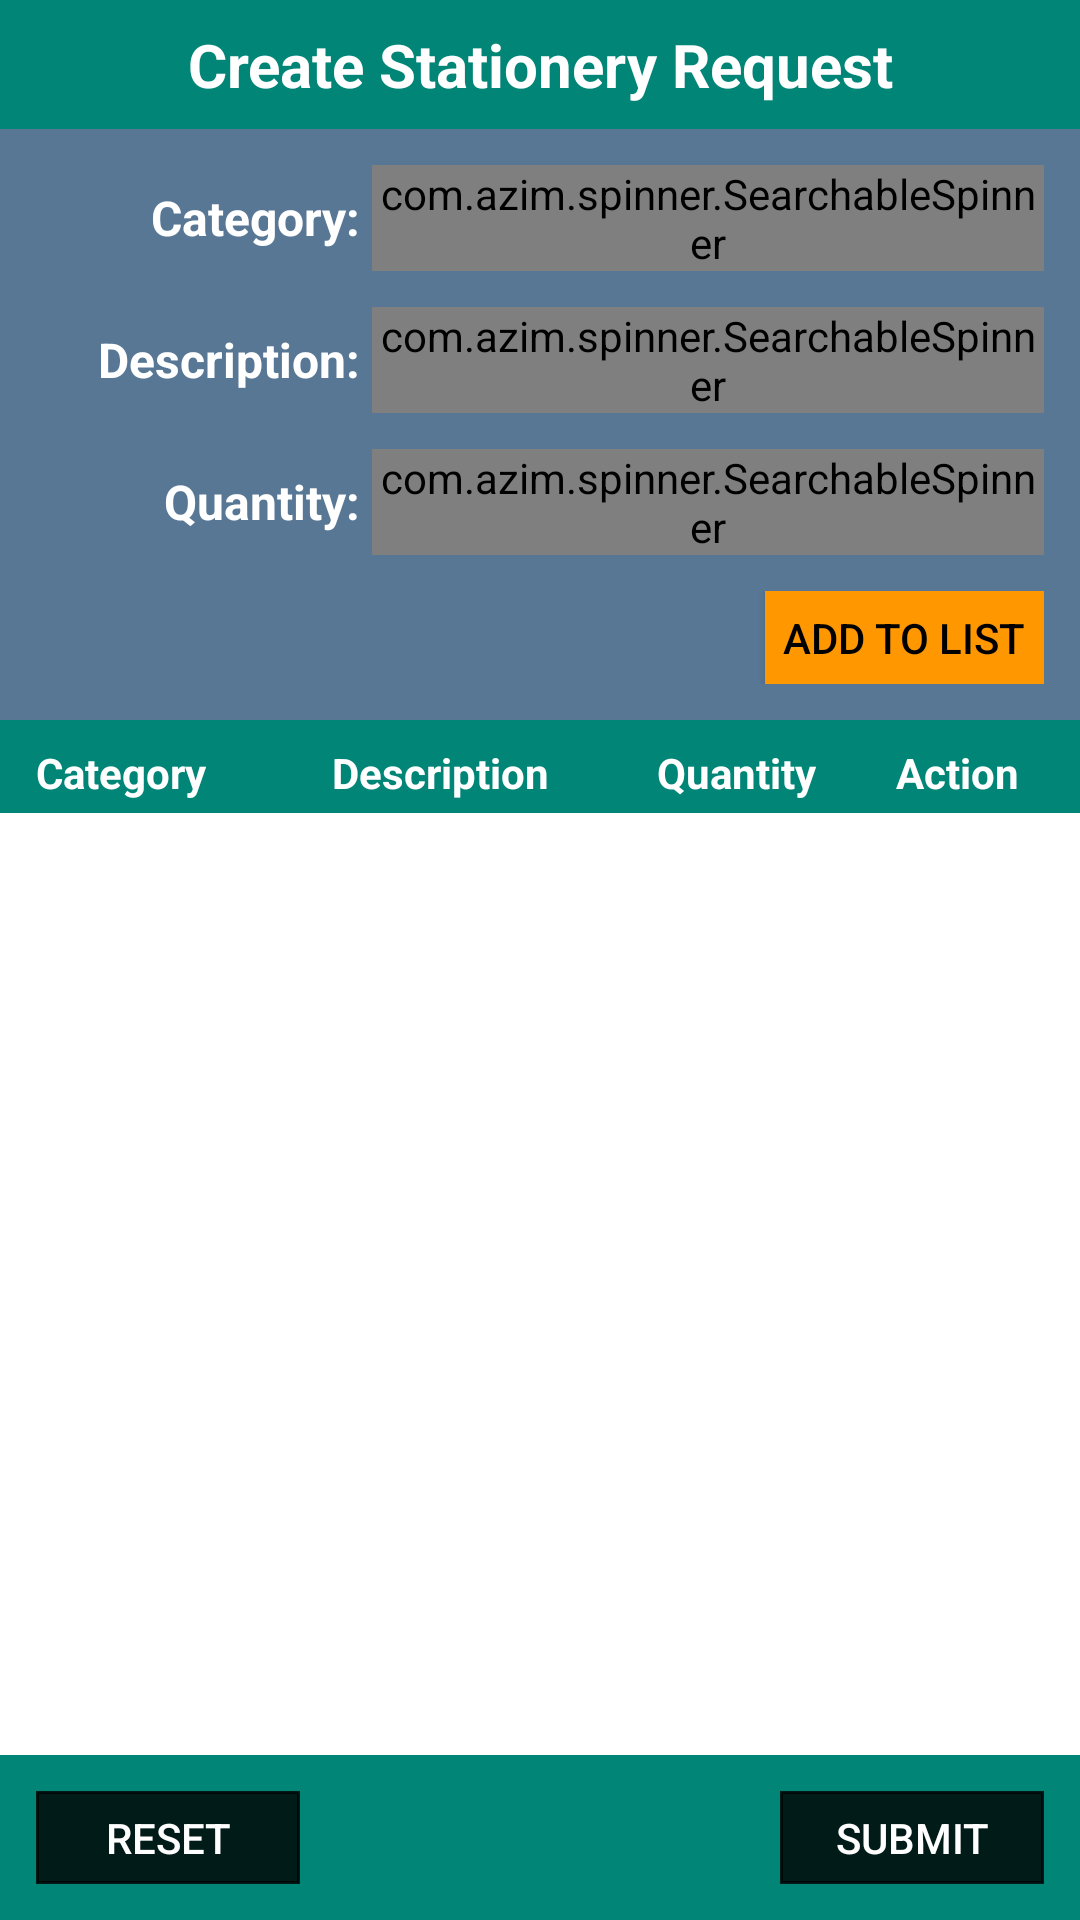

Write the Android layout XML for this screen, with the resource values it uses.
<!-- AndroidManifest.xml: application theme AppTheme -->
<!-- res/layout/requisition_fragment.xml -->
<?xml version="1.0" encoding="utf-8"?>
<LinearLayout xmlns:android="http://schemas.android.com/apk/res/android"
              xmlns:app="http://schemas.android.com/apk/res-auto"
              android:layout_width="match_parent"
              android:layout_height="match_parent"
              android:background="@color/colorPrimary"
              android:orientation="vertical">

    <TextView
        android:id="@+id/requestheader"
        android:layout_width="match_parent"
        android:layout_height="wrap_content"
        android:padding="8dp"
        android:text="Create Stationery Request"
        android:textAlignment="center"
        android:textColor="#FFF"
        android:textSize="20dp"
        android:textStyle="bold"/>

    <LinearLayout
        android:layout_width="match_parent"
        android:layout_height="wrap_content"
        android:background="@color/dark"
        android:orientation="horizontal"
        android:paddingStart="12dp"
        android:paddingTop="12dp"
        android:paddingEnd="12dp">
        <TextView
            android:layout_width="0dp"
            android:layout_height="wrap_content"
            android:layout_gravity="center_vertical"
            android:layout_weight="1"
            android:gravity="end"
            android:text="Category: "
            android:textColor="#FFF"
            android:textSize="16sp"
            android:textStyle="bold"/>

        <com.azim.spinner.SearchableSpinner
            android:id="@+id/spnCategory"
            android:layout_width="0dp"
            android:layout_height="wrap_content"
            android:layout_weight="2"
            android:textSize="14sp"/>
    </LinearLayout>
    <LinearLayout
        android:layout_width="match_parent"
        android:layout_height="wrap_content"
        android:background="@color/dark"
        android:orientation="horizontal"
        android:paddingStart="12dp"
        android:paddingTop="12dp"
        android:paddingEnd="12dp">
        <TextView
            android:layout_width="0dp"
            android:layout_height="wrap_content"
            android:layout_gravity="center_vertical"
            android:layout_weight="1"
            android:gravity="end"
            android:text="Description: "
            android:textColor="#FFF"
            android:textSize="16sp"
            android:textStyle="bold"/>

        <com.azim.spinner.SearchableSpinner
            android:id="@+id/spnDescription"
            android:layout_width="0dp"
            android:layout_height="wrap_content"
            android:layout_weight="2"
            android:textSize="14sp"/>

    </LinearLayout>
    <LinearLayout
        android:layout_width="match_parent"
        android:layout_height="wrap_content"
        android:background="@color/dark"
        android:orientation="horizontal"
        android:paddingStart="12dp"
        android:paddingTop="12dp"
        android:paddingEnd="12dp">
        <TextView
            android:layout_width="0dp"
            android:layout_height="wrap_content"
            android:layout_gravity="center_vertical"
            android:layout_weight="1"
            android:gravity="end"
            android:text="Quantity: "
            android:textColor="#FFF"
            android:textSize="16sp"
            android:textStyle="bold"/>

        <com.azim.spinner.SearchableSpinner
            android:id="@+id/spnQuantity"
            android:layout_width="0dp"
            android:layout_height="wrap_content"
            android:layout_weight="2"
            android:textSize="14sp"/>

    </LinearLayout>
    <LinearLayout
        android:layout_width="match_parent"
        android:layout_height="wrap_content"
        android:background="@color/dark"
        android:gravity="end"
        android:orientation="horizontal"
        android:padding="12dp">
        <Button
            android:id="@+id/btnAdd"
            android:layout_width="wrap_content"
            android:layout_height="wrap_content"
            android:background="@drawable/bg_button_green"
            android:minHeight="20dp"
            android:padding="6dp"
            android:text="Add to List"
            android:textColor="@android:color/black"/>

    </LinearLayout>

    <LinearLayout android:layout_width="match_parent"
                  android:layout_height="wrap_content"
                  android:layout_marginTop="4dp"
                  android:background="@color/colorPrimary"
                  android:paddingTop="4dp"
                  android:paddingBottom="4dp">
        <TextView
            android:layout_width='wrap_content'
            android:layout_height="wrap_content"
            android:layout_weight="2"
            android:gravity="center"
            android:text="Category"
            android:textColor="#FFF"
            android:textStyle="bold"/>
        <TextView
            android:layout_width='wrap_content'
            android:layout_height="wrap_content"
            android:layout_weight="5"
            android:gravity="center"
            android:text="Description"
            android:textColor="#FFF"
            android:textStyle="bold"/>
        <TextView
            android:layout_width='wrap_content'
            android:layout_height="wrap_content"
            android:layout_weight="1"
            android:gravity="center"
            android:text="Quantity"
            android:textColor="#FFF"
            android:textStyle="bold"/>
        <TextView
            android:layout_width="70dp"
            android:layout_height="wrap_content"
            android:layout_weight="1"
            android:gravity="center"
            android:text="Action"
            android:textColor="#FFF"
            android:textStyle="bold"/>
    </LinearLayout>
    <RelativeLayout
        android:layout_width="match_parent"
        android:layout_height="match_parent"
        android:layout_weight="1">

        <androidx.recyclerview.widget.RecyclerView
            android:id="@+id/recyclerView"
            android:layout_width="match_parent"
            android:layout_height="match_parent"
            android:background="@android:color/white"></androidx.recyclerview.widget.RecyclerView>
    </RelativeLayout>
    <LinearLayout
        android:layout_width="match_parent"
        android:layout_height="wrap_content"
        android:gravity="end"
        android:orientation="horizontal"
        android:padding="12dp">
        <Button
            android:id="@+id/btnReset"
            android:layout_width="wrap_content"
            android:layout_height="wrap_content"
            android:layout_gravity="start"
            android:background="@drawable/bg_button_red"
            android:minHeight="20dp"
            android:padding="6dp"
            android:text="Reset"
            android:textColor="@android:color/white"/>
        <Space
            android:layout_width="wrap_content"
            android:layout_height="wrap_content"
            android:layout_weight="1"/>
        <Button
            android:id="@+id/btnSubmit"
            android:layout_width="wrap_content"
            android:layout_height="wrap_content"
            android:layout_gravity="end"
            android:background="@drawable/bg_button_blue"
            android:minHeight="20dp"
            android:padding="6dp"
            android:text="Submit"
            android:textColor="@android:color/white"/>
    </LinearLayout>
</LinearLayout>
<!-- resources referenced by this layout -->
<resources>
  <color name="colorPrimary">#008577</color>
  <color name="dark">#587795</color>
  <!-- drawable bg_button_blue (drawable) -->
  <?xml version="1.0" encoding="utf-8"?>
  <selector xmlns:android="http://schemas.android.com/apk/res/android" xmlns:app="http://schemas.android.com/apk/res-auto">
  <item android:state_pressed="true">
      <shape>
          <gradient android:startColor="#CC000000" android:endColor="#CC000000" android:angle="180"/>
          <stroke android:width="1dp" android:color="#CC000000"/>
          
      </shape>
  </item>
  <item>
      <shape>
          <gradient android:startColor="#CC000000" android:endColor="#CC000000" android:angle="270"/>
          <stroke android:width="1dp" android:color="#CC000000"/>
          
      </shape>
  </item>
  </selector>
  <!-- drawable bg_button_green (drawable) -->
  <?xml version="1.0" encoding="utf-8"?>
  <selector xmlns:android="http://schemas.android.com/apk/res/android" xmlns:app="http://schemas.android.com/apk/res-auto">
      <item android:state_pressed="true">
          <shape>
              <gradient android:startColor="#FF9800" android:endColor="#FF9800" android:angle="180"/>
              <stroke android:width="1dp" android:color="#FF9800"/>
              
          </shape>
      </item>
      <item>
          <shape>
              <gradient android:startColor="#FF9800" android:endColor="#FF9800" android:angle="270"/>
              <stroke android:width="1dp" android:color="#FF9800"/>
              
          </shape>
      </item>
  </selector>
  <!-- drawable bg_button_red (drawable) -->
  <?xml version="1.0" encoding="utf-8"?>
  <selector xmlns:android="http://schemas.android.com/apk/res/android" xmlns:app="http://schemas.android.com/apk/res-auto">
      <item android:state_pressed="true">
          <shape>
              <gradient android:startColor="#CC000000" android:endColor="#CC000000" android:angle="180"/>
              <stroke android:width="1dp" android:color="#CC000000"/>
              
          </shape>
      </item>
      <item>
          <shape>
              <gradient android:startColor="#CC000000" android:endColor="#CC000000" android:angle="270"/>
              <stroke android:width="1dp" android:color="#CC000000"/>
              
          </shape>
      </item>
  </selector>
  <style name="AppTheme" parent="Theme.AppCompat.Light.NoActionBar">
          
          <item name="colorPrimary">@color/colorPrimary</item>
          <item name="colorPrimaryDark">@color/colorPrimaryDark</item>
          <item name="colorAccent">@color/colorAccent</item>
  
          <item name="sublimePickerStyle">@style/SPDefaultImpl</item>
      </style>
  <color name="colorPrimaryDark">#00574B</color>
  <color name="colorAccent">#D81B60</color>
  <style name="SPDefaultImpl" parent="SublimePickerStyleLight">
          <item name="colorAccent">#FF0000</item>
          <item name="colorPrimaryDark">#FF0000</item>
          <item name="colorPrimary">#FF0000</item>
          <item name="android:textColorPrimary">#212121</item>
          <item name="android:textColorSecondary">#727272</item>
          <item name="android:textColorPrimaryInverse">#FFFFFF</item>
      </style>
</resources>
